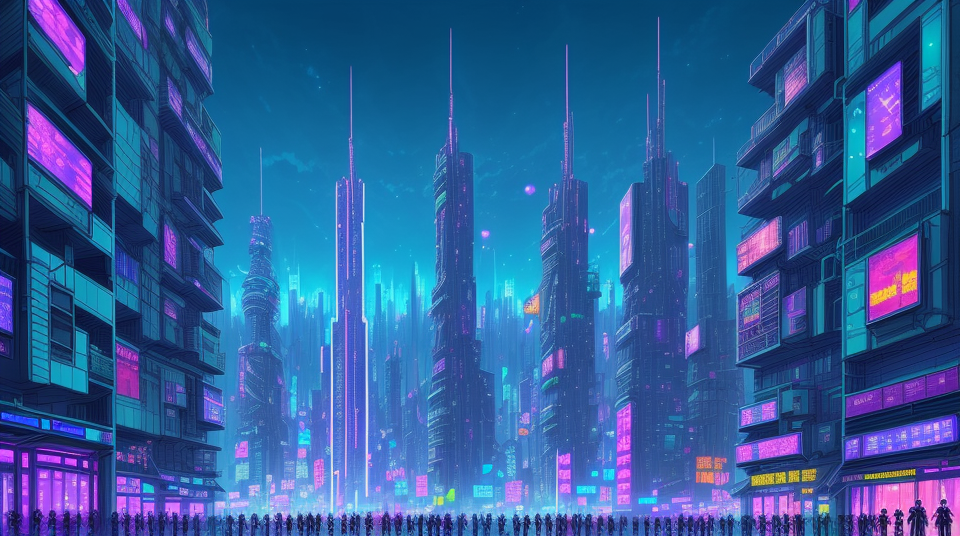
Generation parameters embedded in this image by AUTOMATIC1111 Stable Diffusion web UI or a fork of it (Forge, ...) (PNG 'parameters' text chunk):
best quality, comic,anime,cute,dream,cyberpunk,vivid,scenery,cityscape,building,night,neon,(((((no girl))))),landscape,(((viewed from a distance)))
Negative prompt: analog, analogphoto, signatre, logo,ng_deepnegative_75t,girl,human,((((car,cars))))
Steps: 20, Sampler: Euler a, CFG scale: 7, Seed: 777617090, Size: 960x540, Model hash: 9aba26abdf, Model: deliberate_v2